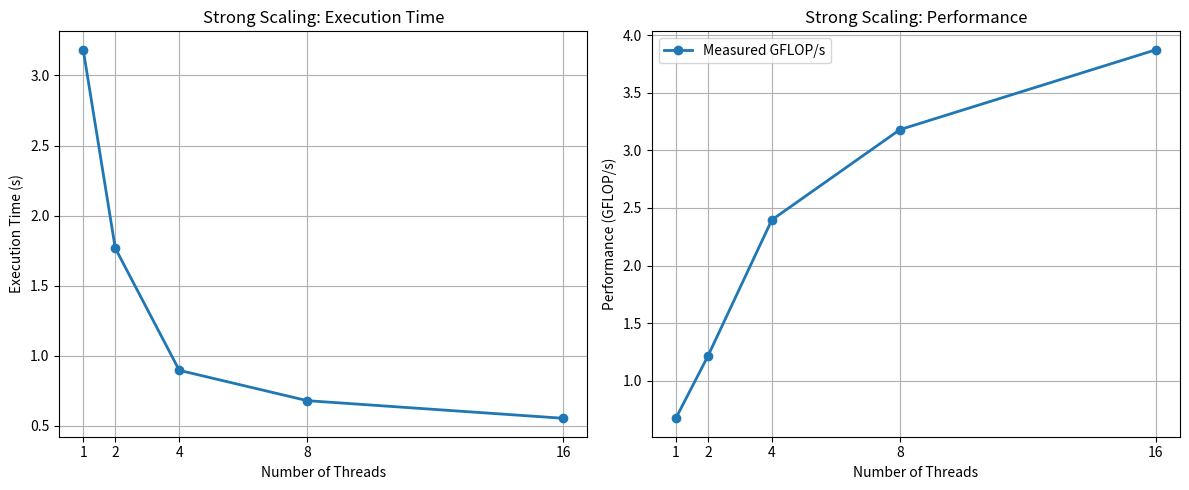

The matplotlib source for this figure:
import matplotlib.pyplot as plt

threads = [1, 2, 4, 8, 16]

avg_times = [3.183640, 1.768867, 0.896376, 0.679870, 0.554103]
avg_gflops = [0.6747, 1.2133, 2.3967, 3.1800, 3.8733]

ideal_gflops = [avg_gflops[0] * t for t in threads]

plt.figure(figsize=(12, 5))

plt.subplot(1, 2, 1)
plt.plot(threads, avg_times, marker='o', linewidth=2, label="Measured Time")
plt.xlabel("Number of Threads")
plt.ylabel("Execution Time (s)")
plt.title("Strong Scaling: Execution Time")
plt.grid(True)
plt.xticks(threads)

plt.subplot(1, 2, 2)
plt.plot(threads, avg_gflops, marker='o', linewidth=2, label="Measured GFLOP/s")
plt.xlabel("Number of Threads")
plt.ylabel("Performance (GFLOP/s)")
plt.title("Strong Scaling: Performance")
plt.grid(True)
plt.xticks(threads)
plt.legend()

plt.tight_layout()
plt.savefig("strong_scaling_plot.png")
plt.show()